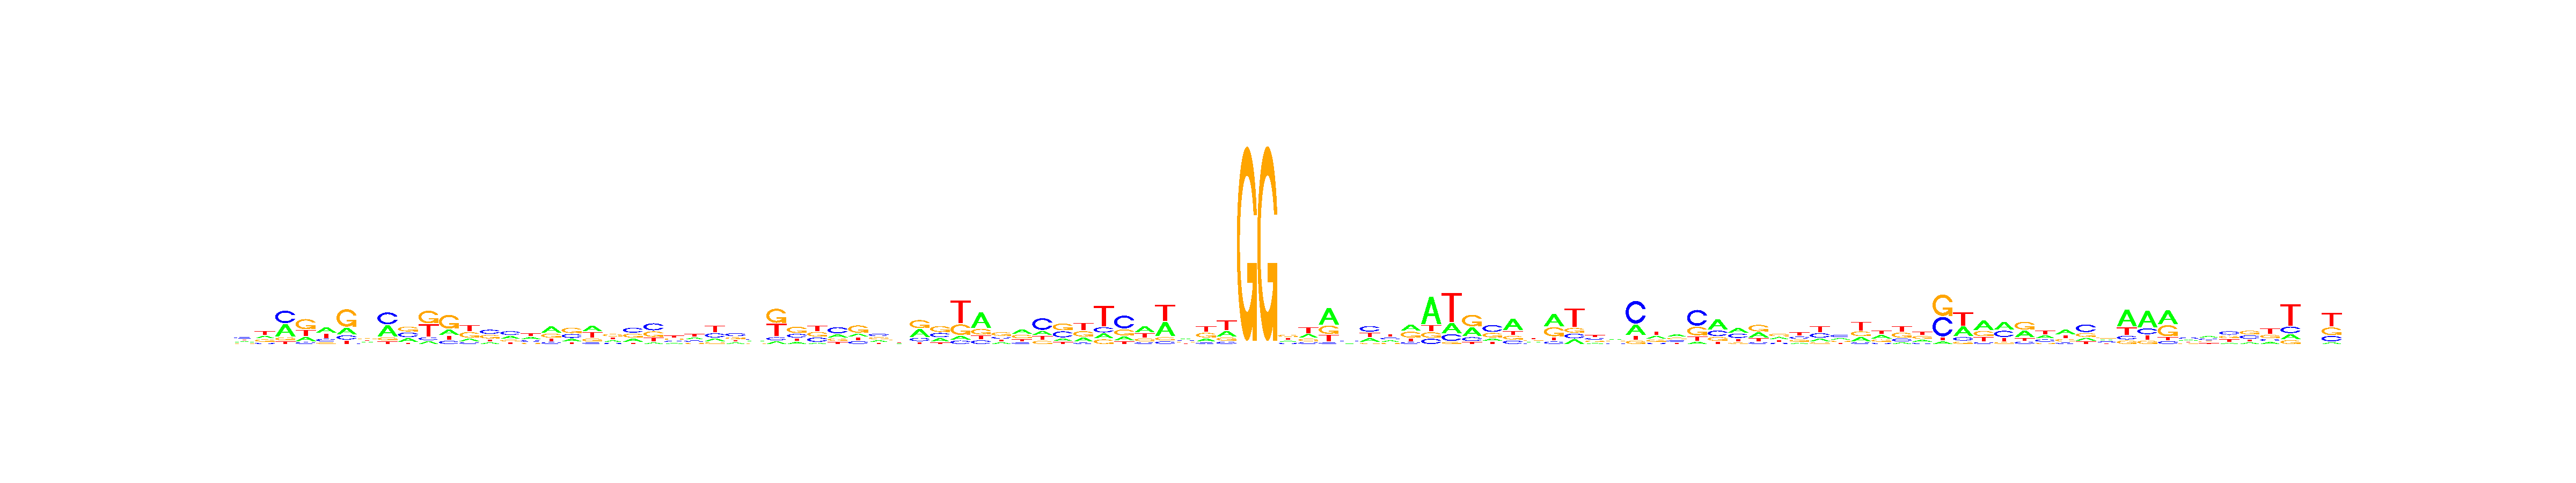

The file beside this chart, header and first rows:
, V1, V2, V3, V4, V5, V6, V7, V8, V9, V10, V11, V12, V13, V14, V15, V16, V17, V18, V19, V20, V21, V22, V23
A, 0.2202, 0.262, 0.4068, 0.1902, 0.3857, 0.2097, 0.2564, 0.3894, 0.2526, 0.09136, 0.1986, 0.1589, 0.1394, 0.2993, 0.2649, 0.4239, 0.1868, 0.368, 0.2296, 0.2377, 0.08095, 0.175, 0.2804
C, 0.3515, 0.1185, 0.4077, 0.08464, 0.1905, 0.1343, 0.1748, 0.4171, 0.3285, 0.09359, 0.1208, 0.1135, 0.3696, 0.3777, 0.2362, 0.1296, 0.2871, 0.09725, 0.1373, 0.3681, 0.3983, 0.2149, 0.2102
G, 0.2026, 0.2476, 0.1021, 0.4654, 0.1101, 0.5522, 0.2986, 0.103, 0.3368, 0.4167, 0.5275, 0.3536, 0.324, 0.165, 0.1366, 0.28, 0.4058, 0.1916, 0.3367, 0.2999, 0.31, 0.2462, 0.1504
T, 0.2257, 0.3719, 0.08341, 0.2597, 0.3138, 0.1038, 0.2702, 0.0905, 0.08215, 0.3983, 0.153, 0.3741, 0.167, 0.1579, 0.3622, 0.1665, 0.1203, 0.3432, 0.2964, 0.09437, 0.2107, 0.3639, 0.359
